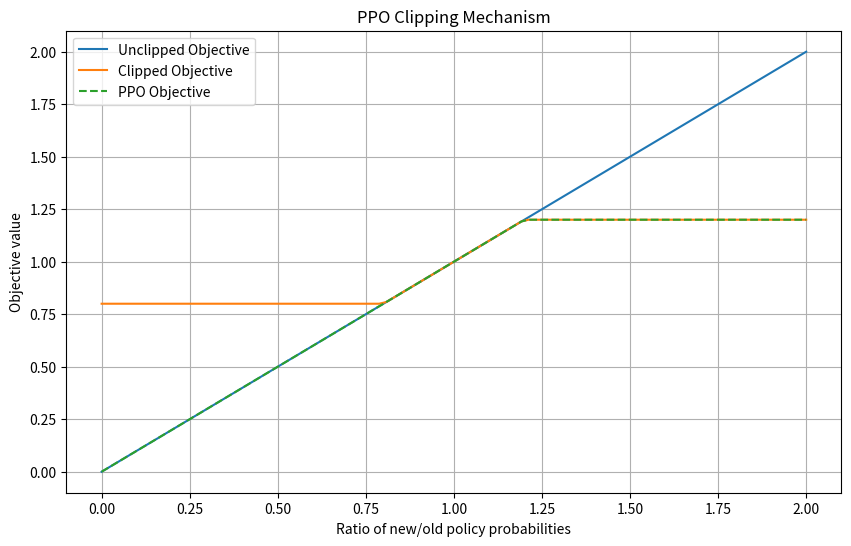

Recreate this plot in Python.
import numpy as np
import matplotlib.pyplot as plt

# Parameters
epsilon = 0.2
ratios = np.linspace(0, 2, 100)
advantage = 1  # Positive advantage for simplicity

# PPO objective components
unclipped = ratios * advantage
clipped = np.clip(ratios, 1-epsilon, 1+epsilon) * advantage
objective = np.minimum(unclipped, clipped)

# Plotting
plt.figure(figsize=(10, 6))
plt.plot(ratios, unclipped, label='Unclipped Objective')
plt.plot(ratios, clipped, label='Clipped Objective')
plt.plot(ratios, objective, label='PPO Objective', linestyle='--')
plt.xlabel('Ratio of new/old policy probabilities')
plt.ylabel('Objective value')
plt.title('PPO Clipping Mechanism')
plt.legend()
plt.grid(True)
plt.show()
